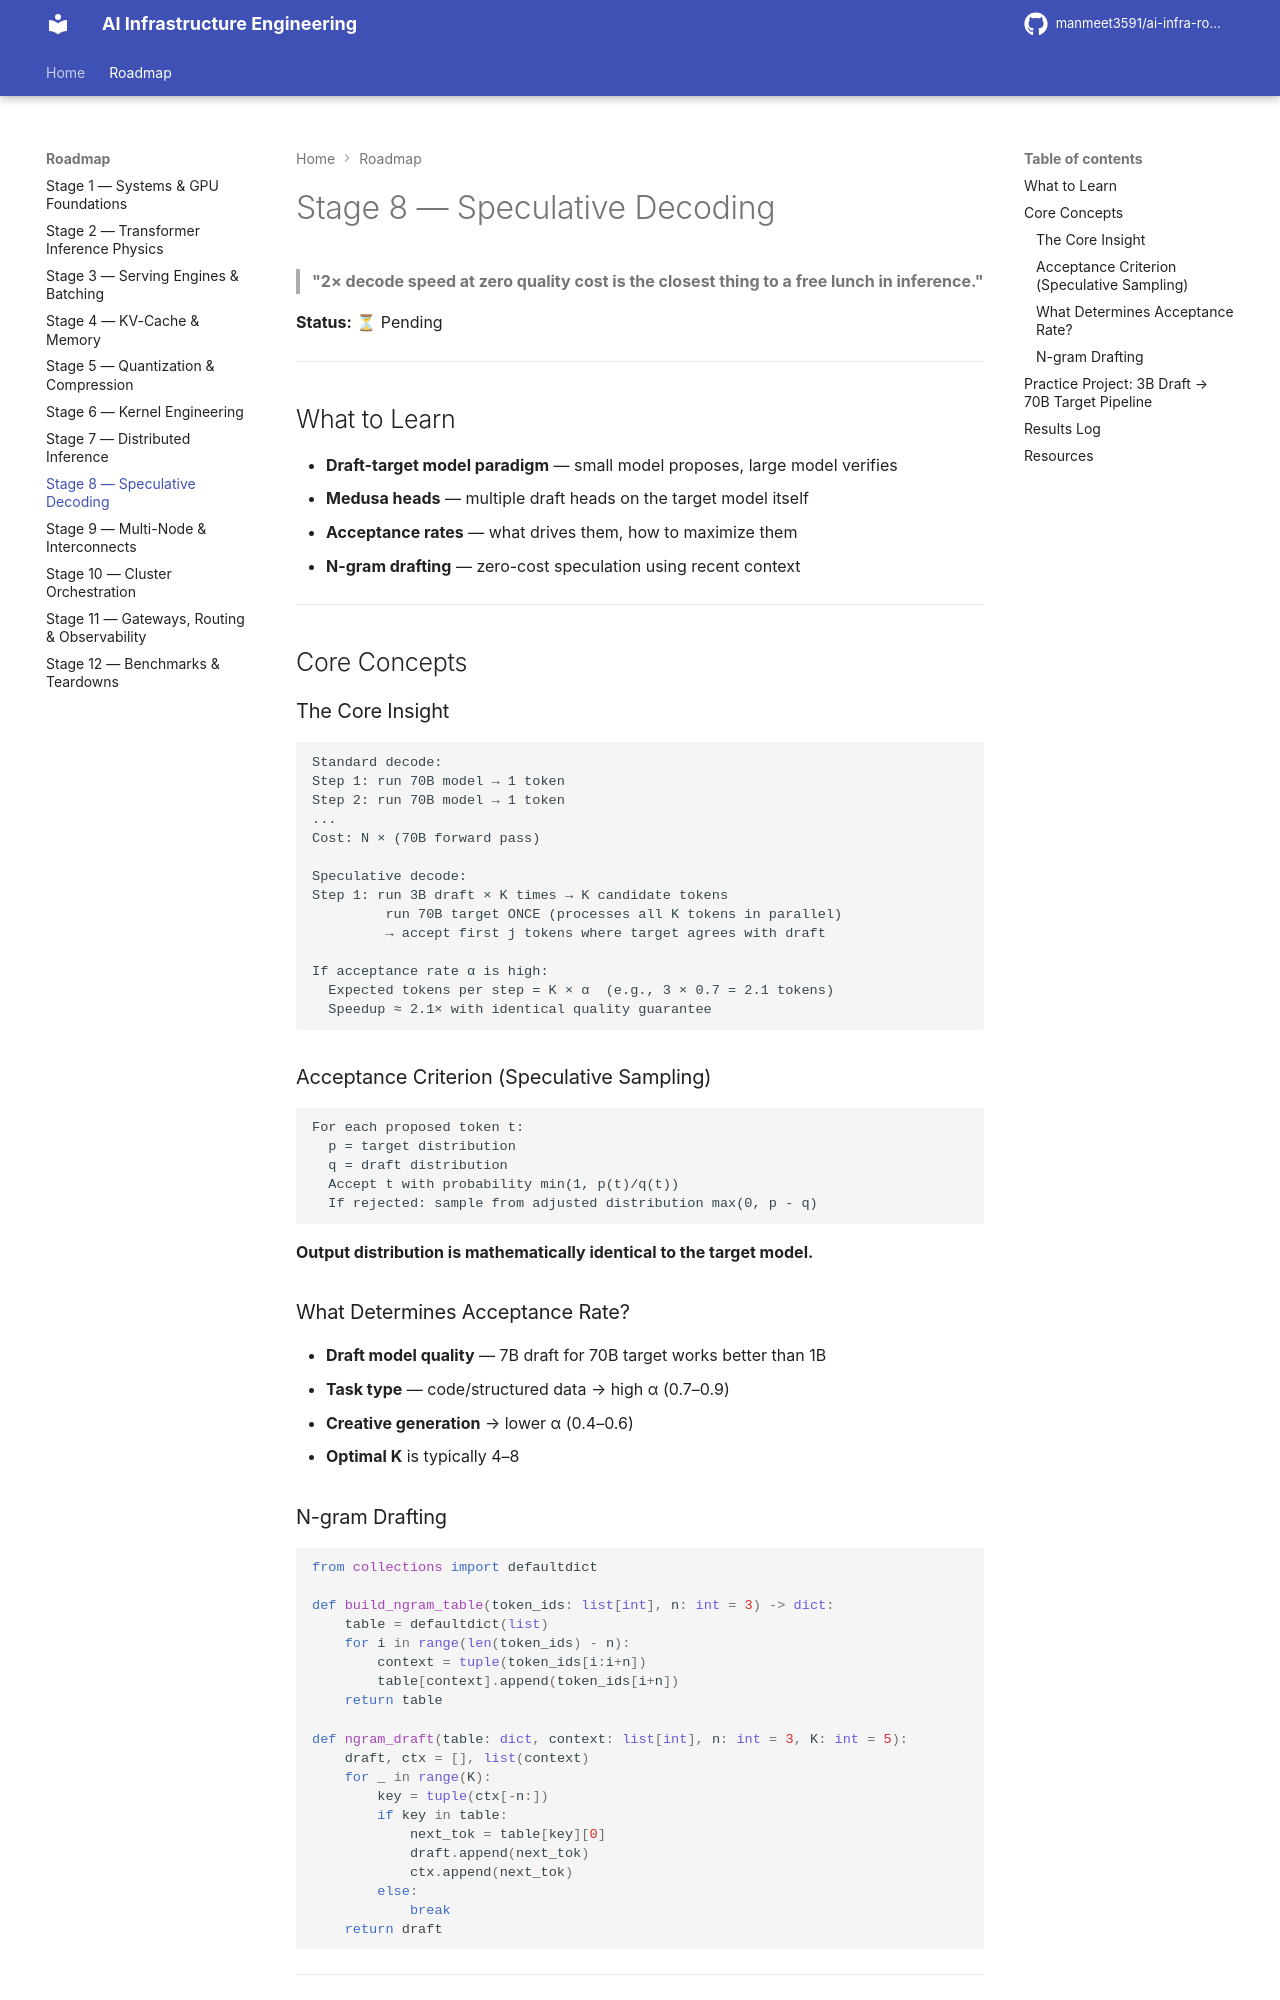

repository: manmeet3591/ai-infra-roadmap · page: stage-08-speculative-decoding/index.html · generator: mkdocs

# Stage 8 — Speculative Decoding

> **"2× decode speed at zero quality cost is the closest thing to a free lunch in inference."**

**Status:** ⏳ Pending

---

## What to Learn

- **Draft-target model paradigm** — small model proposes, large model verifies
- **Medusa heads** — multiple draft heads on the target model itself
- **Acceptance rates** — what drives them, how to maximize them
- **N-gram drafting** — zero-cost speculation using recent context

---

## Core Concepts

### The Core Insight

```
Standard decode:
Step 1: run 70B model → 1 token
Step 2: run 70B model → 1 token
...
Cost: N × (70B forward pass)

Speculative decode:
Step 1: run 3B draft × K times → K candidate tokens
         run 70B target ONCE (processes all K tokens in parallel)
         → accept first j tokens where target agrees with draft

If acceptance rate α is high:
  Expected tokens per step = K × α  (e.g., 3 × 0.7 = 2.1 tokens)
  Speedup ≈ 2.1× with identical quality guarantee
```

### Acceptance Criterion (Speculative Sampling)

```
For each proposed token t:
  p = target distribution
  q = draft distribution
  Accept t with probability min(1, p(t)/q(t))
  If rejected: sample from adjusted distribution max(0, p - q)
```

**Output distribution is mathematically identical to the target model.**

### What Determines Acceptance Rate?

- **Draft model quality** — 7B draft for 70B target works better than 1B
- **Task type** — code/structured data → high α (0.7–0.9)
- **Creative generation** → lower α (0.4–0.6)
- **Optimal K** is typically 4–8

### N-gram Drafting

```python
from collections import defaultdict

def build_ngram_table(token_ids: list[int], n: int = 3) -> dict:
    table = defaultdict(list)
    for i in range(len(token_ids) - n):
        context = tuple(token_ids[i:i+n])
        table[context].append(token_ids[i+n])
    return table

def ngram_draft(table: dict, context: list[int], n: int = 3, K: int = 5):
    draft, ctx = [], list(context)
    for _ in range(K):
        key = tuple(ctx[-n:])
        if key in table:
            next_tok = table[key][0]
            draft.append(next_tok)
            ctx.append(next_tok)
        else:
            break
    return draft
```

---
